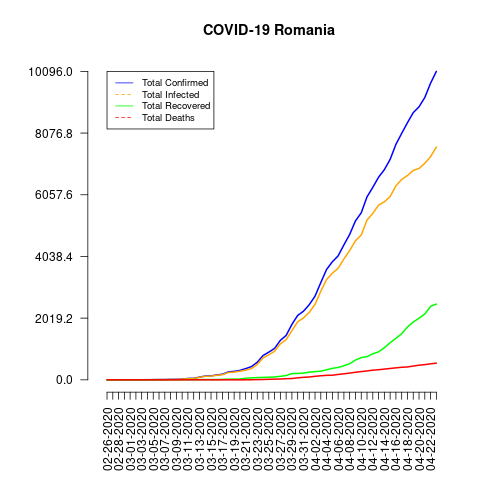

Source data for this figure (header and first rows):
date, total_confirmed, total_deaths, total_recovered, total_infected, mortality_rate, recovery_rate, daily_growth_rate
02-26-2020, 1, 0, 0, 1, 0.0, 0.0, 0
02-27-2020, 1, 0, 0, 1, 0.0, 0.0, 0.0
02-28-2020, 3, 0, 0, 3, 0.0, 0.0, 2.0
02-29-2020, 3, 0, 0, 3, 0.0, 0.0, 0.0
03-01-2020, 3, 0, 0, 3, 0.0, 0.0, 0.0
03-02-2020, 3, 0, 0, 3, 0.0, 0.0, 0.0
03-03-2020, 3, 0, 0, 3, 0.0, 0.0, 0.0
03-04-2020, 4, 0, 1, 3, 0.0, 25.0, 0.3333
03-05-2020, 6, 0, 1, 5, 0.0, 16.67, 0.5
03-06-2020, 9, 0, 1, 8, 0.0, 11.11, 0.5
03-07-2020, 9, 0, 3, 6, 0.0, 33.33, 0.0
03-08-2020, 15, 0, 3, 12, 0.0, 20.0, 0.6667
03-09-2020, 15, 0, 3, 12, 0.0, 20.0, 0.0
03-10-2020, 25, 0, 3, 22, 0.0, 12.0, 0.6667
03-11-2020, 45, 0, 6, 39, 0.0, 13.33, 0.8
03-12-2020, 49, 0, 6, 43, 0.0, 12.24, 0.08889
03-13-2020, 89, 0, 7, 82, 0.0, 7.87, 0.8163
03-14-2020, 123, 0, 9, 114, 0.0, 7.32, 0.382
03-15-2020, 131, 0, 9, 122, 0.0, 6.87, 0.06504
03-16-2020, 158, 0, 9, 149, 0.0, 5.7, 0.2061
03-17-2020, 184, 0, 16, 168, 0.0, 8.7, 0.1646
03-18-2020, 260, 0, 19, 241, 0.0, 7.31, 0.413
03-19-2020, 277, 0, 25, 252, 0.0, 9.03, 0.06538
03-20-2020, 308, 0, 25, 283, 0.0, 8.12, 0.1119
03-21-2020, 367, 0, 52, 315, 0.0, 14.17, 0.1916
03-22-2020, 433, 3, 64, 369, 0.69, 14.78, 0.1798
03-23-2020, 576, 7, 73, 503, 1.22, 12.67, 0.3303
03-24-2020, 794, 11, 79, 715, 1.39, 9.95, 0.3785
03-25-2020, 906, 17, 86, 820, 1.88, 9.49, 0.1411
03-26-2020, 1029, 23, 94, 935, 2.24, 9.14, 0.1358
03-27-2020, 1292, 26, 115, 1177, 2.01, 8.9, 0.2556
03-28-2020, 1452, 37, 139, 1313, 2.55, 9.57, 0.1238
03-29-2020, 1815, 43, 206, 1609, 2.37, 11.35, 0.25
03-30-2020, 2109, 65, 209, 1900, 3.08, 9.91, 0.162
03-31-2020, 2245, 82, 220, 2025, 3.65, 9.8, 0.06449
04-01-2020, 2460, 92, 252, 2208, 3.74, 10.24, 0.09577
04-02-2020, 2738, 115, 267, 2471, 4.2, 9.75, 0.113
04-03-2020, 3183, 133, 283, 2900, 4.18, 8.89, 0.1625
04-04-2020, 3613, 146, 329, 3284, 4.04, 9.11, 0.1351
04-05-2020, 3864, 151, 374, 3490, 3.91, 9.68, 0.06947
04-06-2020, 4057, 176, 406, 3651, 4.34, 10.01, 0.04995
04-07-2020, 4417, 197, 460, 3957, 4.46, 10.41, 0.08874
04-08-2020, 4761, 220, 528, 4233, 4.62, 11.09, 0.07788
04-09-2020, 5202, 248, 647, 4555, 4.77, 12.44, 0.09263
04-10-2020, 5467, 270, 729, 4738, 4.94, 13.33, 0.05094
04-11-2020, 5990, 291, 758, 5232, 4.86, 12.65, 0.09566
04-12-2020, 6300, 316, 852, 5448, 5.02, 13.52, 0.05175
04-13-2020, 6633, 331, 914, 5719, 4.99, 13.78, 0.05286
04-14-2020, 6879, 351, 1051, 5828, 5.1, 15.28, 0.03709
04-15-2020, 7216, 372, 1217, 5999, 5.16, 16.87, 0.04899
04-16-2020, 7707, 392, 1357, 6350, 5.09, 17.61, 0.06804
04-17-2020, 8067, 411, 1508, 6559, 5.09, 18.69, 0.04671
04-18-2020, 8418, 421, 1730, 6688, 5.0, 20.55, 0.04351
04-19-2020, 8746, 451, 1892, 6854, 5.16, 21.63, 0.03896
04-20-2020, 8936, 478, 2017, 6919, 5.35, 22.57, 0.02172
04-21-2020, 9242, 498, 2153, 7089, 5.39, 23.3, 0.03424
04-22-2020, 9710, 524, 2406, 7304, 5.4, 24.78, 0.05064
04-23-2020, 10096, 545, 2478, 7618, 5.4, 24.54, 0.03975
